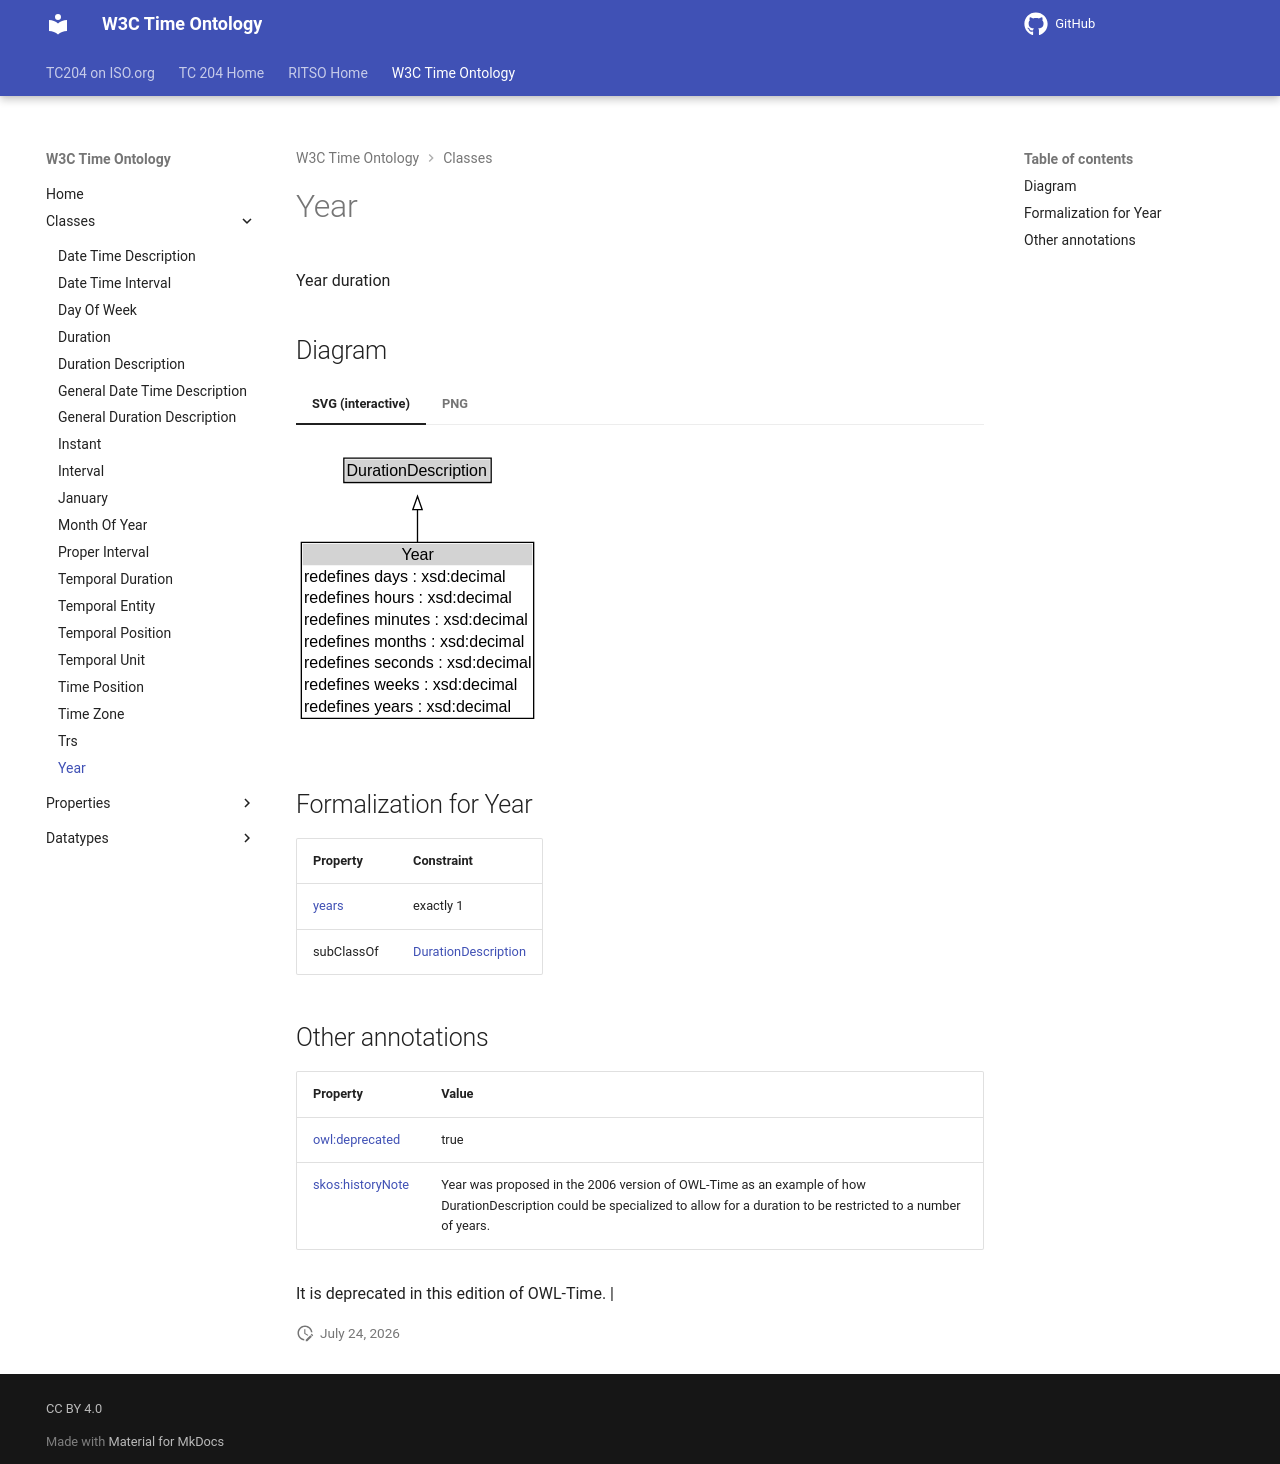

repository: ISO-TC204/ontology-import-time · page: 2026-07-24_15-42-09/classes/Year/index.html · generator: mkdocs

# Year

Year duration


## Diagram

=== "SVG (interactive)"

    <!-- Generated by graphviz version 14.1.3 (20260303.0454)
     -->
    <!-- Pages: 1 -->
    <svg width="270pt" height="212pt"
     viewBox="0.00 0.00 270.00 212.00" xmlns="http://www.w3.org/2000/svg" xmlns:xlink="http://www.w3.org/1999/xlink">
    <g id="graph0" class="graph" transform="scale(1 1) rotate(0) translate(4 208)">
    <polygon fill="white" stroke="none" points="-4,4 -4,-208 266.12,-208 266.12,4 -4,4"/>
    <g id="clust3" class="cluster">
    <title>cluster_associated</title>
    </g>
    <!-- DurationDescription -->
    <g id="node1" class="node">
    <title>DurationDescription</title>
    <g id="a_node1"><a xlink:href="../DurationDescription" xlink:title="&lt;TABLE&gt;">
    <polygon fill="lightgray" stroke="none" points="32.88,-177.88 32.88,-194.12 141.38,-194.12 141.38,-177.88 32.88,-177.88"/>
    <text xml:space="preserve" text-anchor="start" x="33.88" y="-181.88" font-family="Arial" font-size="12.00">DurationDescription</text>
    <polygon fill="none" stroke="black" points="31.88,-176.88 31.88,-195.12 142.38,-195.12 142.38,-176.88 31.88,-176.88"/>
    </a>
    </g>
    </g>
    <!-- Year -->
    <g id="node2" class="node">
    <title>Year</title>
    <g id="a_node2"><a xlink:href="../Year" xlink:title="&lt;TABLE&gt;">
    <polygon fill="lightgray" stroke="none" points="1,-114.75 1,-131 173.25,-131 173.25,-114.75 1,-114.75"/>
    <text xml:space="preserve" text-anchor="start" x="75.12" y="-118.75" font-family="Arial" font-size="12.00">Year</text>
    <text xml:space="preserve" text-anchor="start" x="2" y="-102.5" font-family="Arial" font-size="12.00">redefines days : xsd:decimal</text>
    <text xml:space="preserve" text-anchor="start" x="2" y="-86.25" font-family="Arial" font-size="12.00">redefines hours : xsd:decimal</text>
    <text xml:space="preserve" text-anchor="start" x="2" y="-70" font-family="Arial" font-size="12.00">redefines minutes : xsd:decimal</text>
    <text xml:space="preserve" text-anchor="start" x="2" y="-53.75" font-family="Arial" font-size="12.00">redefines months : xsd:decimal</text>
    <text xml:space="preserve" text-anchor="start" x="2" y="-37.5" font-family="Arial" font-size="12.00">redefines seconds : xsd:decimal</text>
    <text xml:space="preserve" text-anchor="start" x="2" y="-21.25" font-family="Arial" font-size="12.00">redefines weeks : xsd:decimal</text>
    <text xml:space="preserve" text-anchor="start" x="2" y="-5" font-family="Arial" font-size="12.00">redefines years : xsd:decimal</text>
    <polygon fill="none" stroke="black" points="0,0 0,-132 174.25,-132 174.25,0 0,0"/>
    </a>
    </g>
    </g>
    <!-- Year&#45;&gt;DurationDescription -->
    <g id="edge1" class="edge">
    <title>Year&#45;&gt;DurationDescription</title>
    <path fill="none" stroke="black" d="M87.12,-131.76C87.12,-140.49 87.12,-149.05 87.12,-156.66"/>
    <polygon fill="none" stroke="black" points="83.63,-156.58 87.13,-166.58 90.63,-156.58 83.63,-156.58"/>
    </g>
    <!-- Invis -->
    </g>
    </svg>


=== "PNG"

    ![Year Diagram](../diagrams/Year.dot.png)



## Formalization for Year

| Property | Constraint |
|----------|------------|
| [years](../properties/years.md) | exactly 1 |
| subClassOf | [DurationDescription](DurationDescription.md) |

## Other annotations

| Property | Value |
|----------|-------|
| [owl:deprecated](https://w3id.org/citydata/imported/owl/deprecated) | true |
| [skos:historyNote](https://w3id.org/citydata/imported/skos/historyNote) | Year was proposed in the 2006 version of OWL-Time as an example of how DurationDescription could be specialized to allow for a duration to be restricted to a number of years. 

It is deprecated in this edition of OWL-Time.  |
